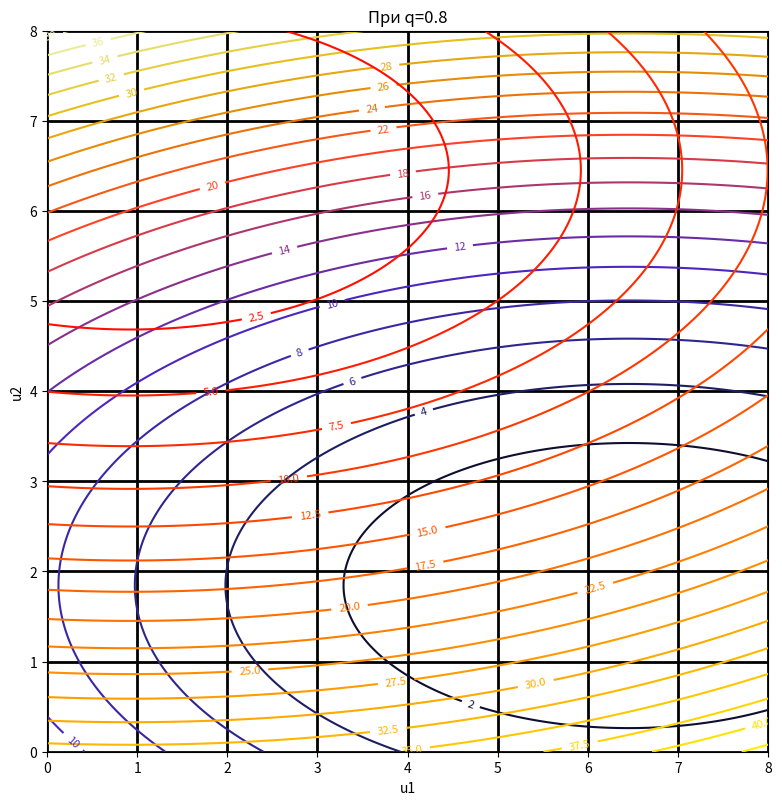
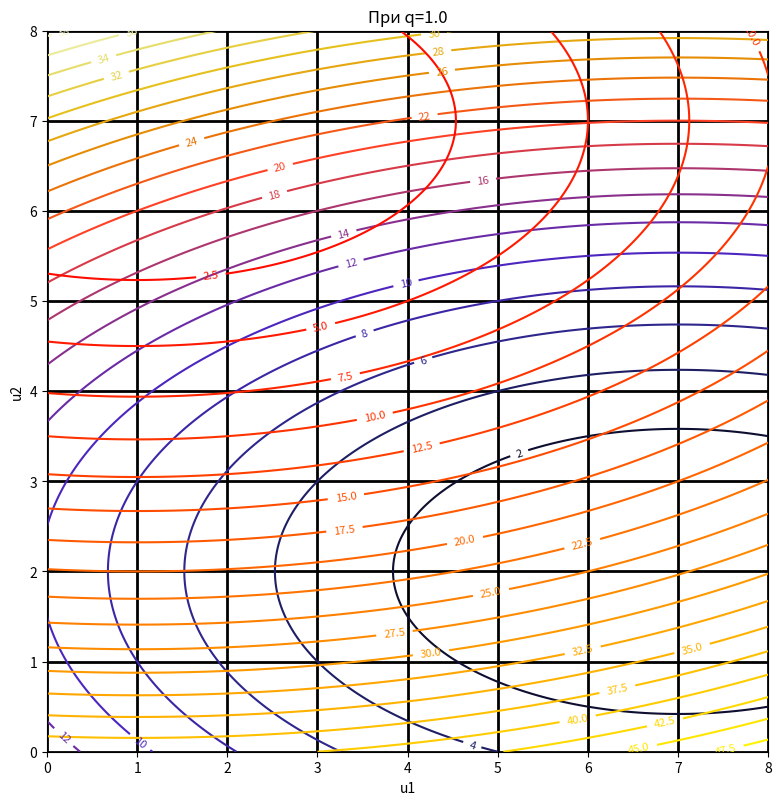
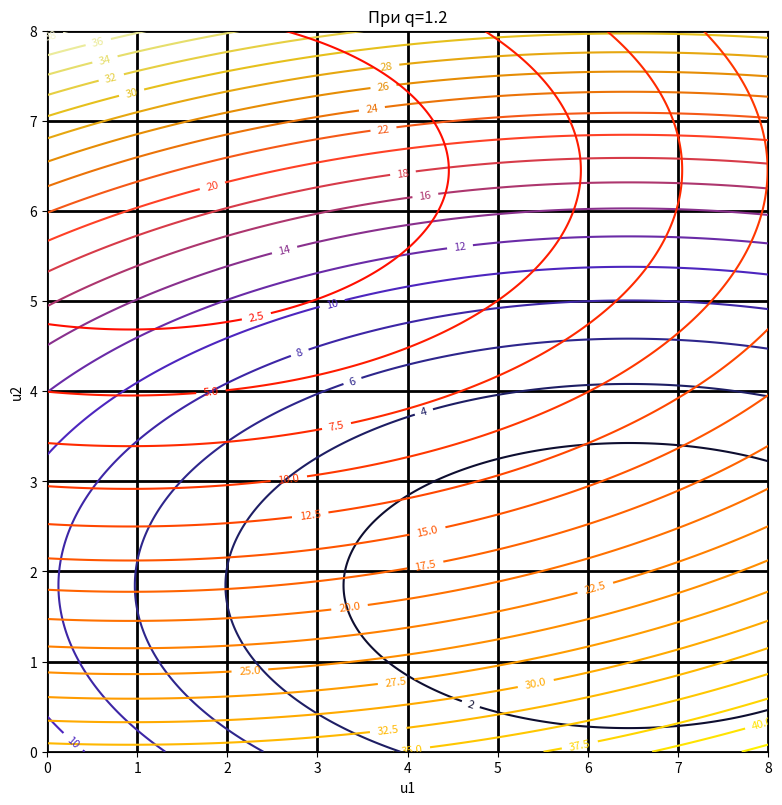
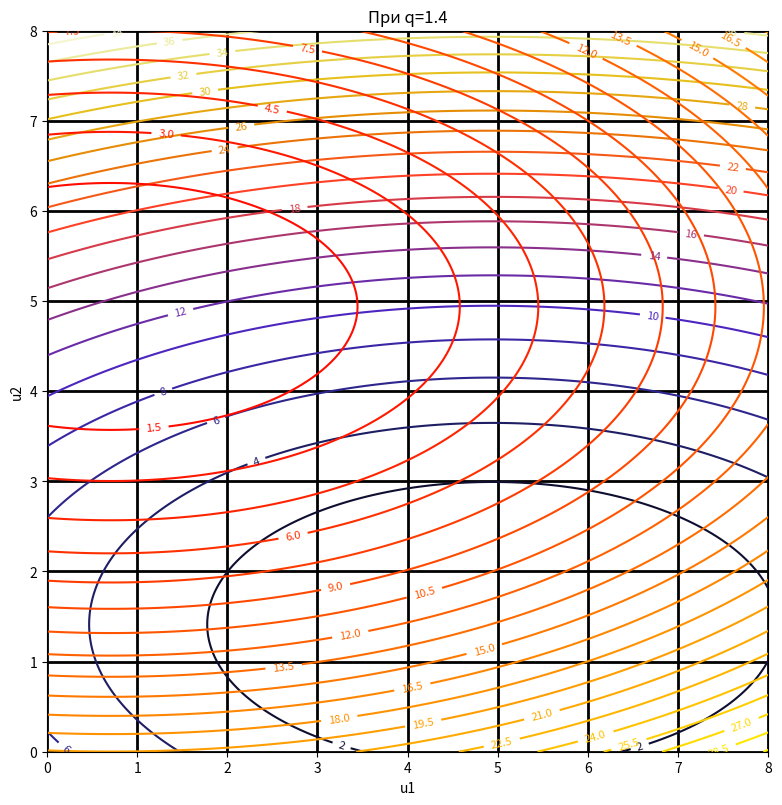
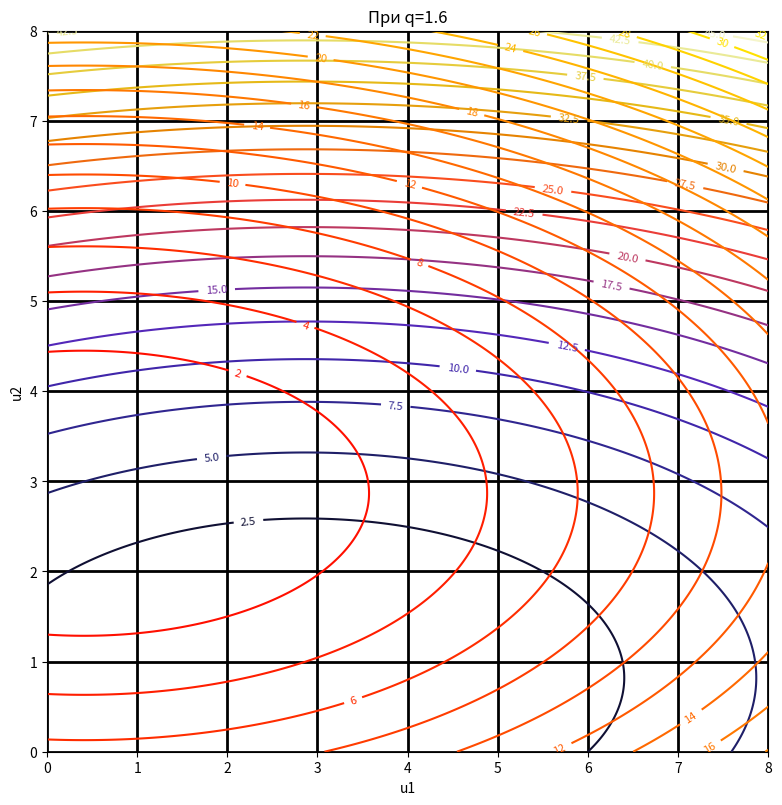

Write the Python code that produced these figures, in order.
import matplotlib.pyplot as plt
import numpy as np
import pandas as pd


#Настоящее задание. Значение q ограничено от 0.8, 1.6

#Находим следующие данные и выводим как единную таблицу. Выводим тестовые 5 значений с шагом в 0.5 с отображением графиков
#Далее выводим всю таблицу с шагом в 0.01
# u1=u2 - производная
# Подставляем в f1(u1,u2) f2 (u1,u2)
# F0 - максимум среди F1 и F2
# Финал - ищем минимум среди F0

def v(q):
    return (q**2 * (q - 2)**2)

def f1(u1, u2, q=0.5):
    return 0.2 * (u1 - 7 * v(q))**2 + 0.8 * (u2 - 2 * v(q))**2

def f2(u1, u2, q=0.5):
    return 0.2 * (u1 - v(q))**2 + 0.8 * (u2 - 7 * v(q))**2

def d1(q):
    return 7 * v(q)

def d2(q):
    return 7 * v(q)



def grafprint(q):
    u1_vals = np.linspace(0, 8, 1000)
    u2_vals = np.linspace(0, 8, 1000)
    U1, U2 = np.meshgrid(u1_vals, u2_vals)

    F1 = f1(U1, U2,q)
    F2 = f2(U1, U2,q)

    fig, ax = plt.subplots(figsize=(8, 8))

    # Линии уровня для f1
    contour1 = ax.contour(U1, U2, F1, levels=20, cmap = 'CMRmap')
    ax.clabel(contour1, inline=True, fontsize=8)

    # Линии уровня для f2
    contour2 = ax.contour(U1, U2, F2, levels=20, cmap='autumn')
    ax.clabel(contour2, inline=True, fontsize=8)
    ax.set_xlabel('u1')
    ax.set_ylabel('u2')
    ax.set_aspect('equal')
    plt.tight_layout()
    plt.grid(color='black', linestyle='-', linewidth=2)
    ax.set_title(f"При q={q}")
    plt.savefig(f"График при q={q}.jpg")
    plt.show()



def f_chit():
    results = []
    q_vals = np.arange(0.8, 1.61, 0.01)

    for q in q_vals:
        u1_nash = d1(q)
        u2_nash = d2(q)
        F1 = f1(u1_nash, u2_nash,q)
        F2 = f2(u1_nash, u2_nash,q)
        F0 = max(F1, F2)
        results.append({'q': q, 'u1': u1_nash, 'u2': u2_nash,
                        'F1': F1, 'F2': F2, 'F0': F0})

    df = pd.DataFrame(results)
    pd.set_option('display.max_rows', None)
    print(df)



def printer(start=0.8,fin=1.61,sh=0.2):
    q_vals = np.arange(start, fin, sh)
    for q in q_vals:
        grafprint(round(q,2))


printer()
f_chit()
